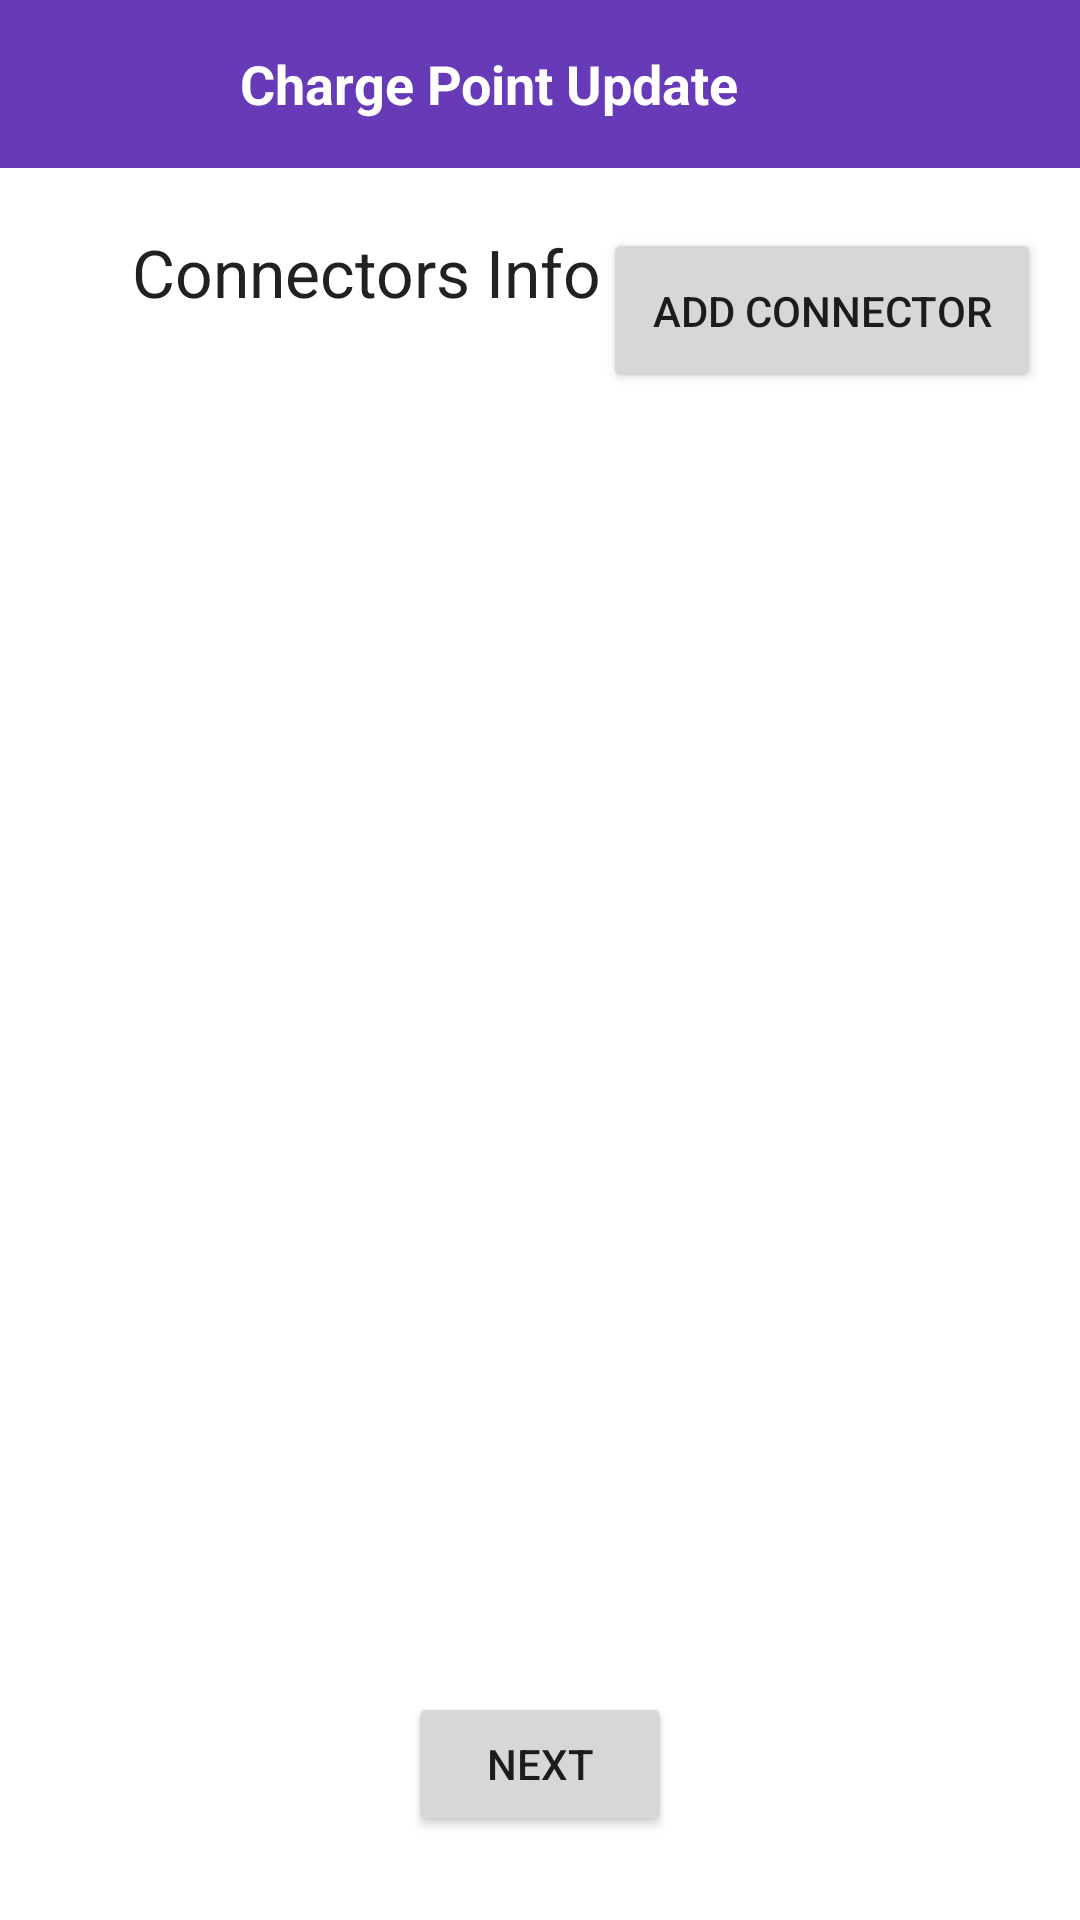

Android layout source for this screen:
<!-- AndroidManifest.xml: application theme AppTheme -->
<!-- res/layout/activity_update_charge_point_info2.xml -->
<?xml version="1.0" encoding="utf-8"?>
<androidx.constraintlayout.widget.ConstraintLayout xmlns:android="http://schemas.android.com/apk/res/android"
    xmlns:app="http://schemas.android.com/apk/res-auto"
    xmlns:tools="http://schemas.android.com/tools"
    android:layout_width="match_parent"
    android:layout_height="match_parent"
    tools:context=".chargePointInfo.UpdateChargePointInfo2Activity">

    <LinearLayout
        android:id='@+id/layoutToolBar'
        android:layout_width="match_parent"
        android:layout_height="?actionBarSize"
        android:background="@color/colorPrimary"
        android:gravity="center_vertical"
        android:orientation="horizontal"
        android:paddingStart="15dp"
        android:paddingEnd="15dp"
        app:layout_constraintTop_toTopOf="parent">

        <com.google.android.material.floatingactionbutton.FloatingActionButton
            android:id="@+id/backCPUpdate2Btn"
            android:layout_width="wrap_content"
            android:layout_height="wrap_content"
            android:backgroundTint="@color/colorPrimary"
            app:borderWidth="0dp"
            android:clickable="true"
            app:srcCompat="@drawable/back"
            app:fabCustomSize="50dp"
            app:fabSize="auto"
            app:elevation="0dp"
            app:tint="@color/white"/>

        <TextView
            android:layout_width="match_parent"
            android:layout_height="wrap_content"
            android:layout_marginStart="15dp"
            android:text="Charge Point Update"
            android:textColor="@color/colorWhite"
            android:textSize="18sp"
            android:textStyle="bold" />

    </LinearLayout>

    <TextView
        android:id="@+id/tvConnectors"
        android:layout_width="wrap_content"
        android:layout_height="wrap_content"
        android:layout_marginStart="44dp"
        android:layout_marginTop="20dp"
        android:text="Connectors Info"
        android:textColor="@color/colorPrimaryText"
        android:textSize="22sp"
        app:layout_constraintStart_toStartOf="parent"
        app:layout_constraintTop_toBottomOf="@+id/layoutToolBar" />

    <LinearLayout
        android:layout_width="match_parent"
        android:layout_height="451dp"
        android:orientation="vertical"
        app:layout_constraintBottom_toBottomOf="parent"
        app:layout_constraintEnd_toEndOf="parent"
        app:layout_constraintStart_toStartOf="parent"
        app:layout_constraintTop_toBottomOf="@+id/layoutToolBar">

        <androidx.recyclerview.widget.RecyclerView
            android:id="@+id/recyclerViewConnectorsCPUpdate"
            android:layout_width="match_parent"
            android:layout_height="match_parent" />

    </LinearLayout>

    <Button
        android:id="@+id/addConnectorInUpdateBtn"
        android:layout_width="146dp"
        android:layout_height="55dp"
        android:layout_marginTop="76dp"
        android:text="Add connector"
        app:layout_constraintEnd_toEndOf="parent"
        app:layout_constraintHorizontal_bias="0.939"
        app:layout_constraintStart_toStartOf="parent"
        app:layout_constraintTop_toTopOf="parent" />

    <Button
        android:id="@+id/updateChargePointNextBtn2"
        android:layout_width="wrap_content"
        android:layout_height="wrap_content"
        android:layout_marginBottom="28dp"
        android:text="Next"
        app:layout_constraintBottom_toBottomOf="parent"
        app:layout_constraintEnd_toEndOf="parent"
        app:layout_constraintStart_toStartOf="parent" />

</androidx.constraintlayout.widget.ConstraintLayout>
<!-- resources referenced by this layout -->
<resources>
  <color name="colorPrimary">#673AB7</color>
  <color name="colorPrimaryText">#212121</color>
  <color name="colorWhite">#FFFFFF</color>
  <style name="AppTheme" parent="Theme.MaterialComponents.Light.NoActionBar">
          
          <item name="colorPrimary">@color/colorPrimary</item>
          <item name="colorPrimaryDark">@color/colorPrimaryDark</item>
          <item name="colorAccent">@color/colorAccent</item>
      </style>
  <color name="colorPrimaryDark">#512DA8</color>
  <color name="colorAccent">#FF5252</color>
  <!-- not gathered from this repository: default colours our renderer supplied (Android Studio template values) -->
  <color name="white">#FFFFFFFF</color>
</resources>
